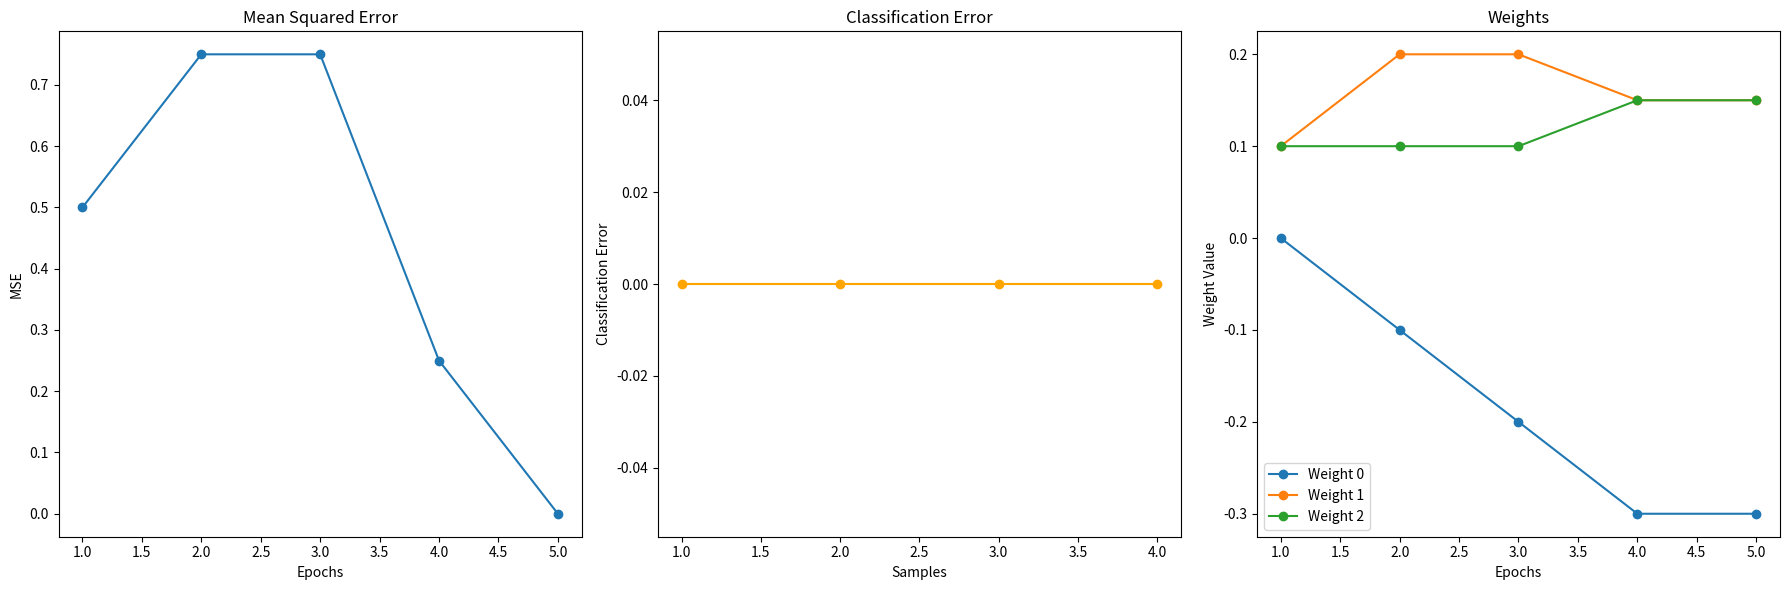

This figure's Python source:
import numpy as np
import matplotlib.pyplot as plt

class Perceptron:
    def __init__(self, input_size, learning_rate, epochs,progMSE, momentum_rate):
        self.weights = np.zeros(input_size + 1)  # +1 dla biasu
        self.learning_rate = learning_rate
        self.epochs = epochs
        self.progMSE=progMSE
        self.loss_history = []
        self.weights_history = []  # Lista przechowująca historię zmian wag
        self.momentum_rate = momentum_rate
        self.prev_delta = np.zeros(input_size + 1) 

    def activation(self, x):
        return 1 if x >= 0 else 0  # funkcja aktywacji - tutaj używamy prostej funkcji skoku

    def predict(self, inputs):
        summation = np.dot(inputs, self.weights[1:]) + self.weights[0]  # sumowanie wag
        return self.activation(summation)

    def train(self, training_inputs, labels,):
        for epoch in range(self.epochs):
            epoch_loss = 0
            for inputs, label in zip(training_inputs, labels):
                prediction = self.predict(inputs)
                error = label - prediction
                delta = self.learning_rate * error * inputs
                self.weights[1:] += delta + self.momentum_rate * self.prev_delta[1:]  # Aktualizacja wag z uwzględnieniem momentum
                self.weights[0] += self.learning_rate * error  # aktualizacja biasu
                self.prev_delta = delta  # Aktualizacja poprzedniej zmiany wag
                epoch_loss += (error) ** 2
            self.loss_history.append(epoch_loss / len(labels))
            self.weights_history.append(self.weights.copy())  # Zapisanie aktualnych wag
            if epoch_loss<self.progMSE :
                break

        # Obliczanie błędu klasyfikacji
        classification_errors = [1 if abs(label - self.predict(inputs)) >= 0.5 else 0 for inputs, label in zip(training_inputs, labels)]
        classification_error = sum(classification_errors) / len(training_inputs)

        return self.loss_history, classification_errors, self.weights_history

# Przykładowe dane treningowe
training_inputs = np.array([
    [0, 0],
    [0, 1],
    [1, 0],
    [1, 1]
])
labels = np.array([0, 0, 0, 1])  # funkcja XOR

# Inicjalizacja i uczenie perceptronu
perceptron = Perceptron(input_size=2, learning_rate=0.1, epochs=10,progMSE=0.1,momentum_rate=0.5)
mse_loss, classification_errors, weights_history = perceptron.train(training_inputs, labels)

# Wykresy
plt.figure(figsize=(18, 6))

# Wykres błędu MSE
plt.subplot(1, 3, 1)
plt.plot(range(1, len(mse_loss)+1), mse_loss, marker='o')
plt.xlabel('Epochs')
plt.ylabel('MSE')
plt.title('Mean Squared Error')

# Wykres błędu klasyfikacji
plt.subplot(1, 3, 2)
plt.plot(range(1, len(classification_errors) + 1), classification_errors, marker='o', color='orange')
plt.xlabel('Samples')
plt.ylabel('Classification Error')
plt.title('Classification Error')

# Wykresy wag w obu warstwach
plt.subplot(1, 3, 3)
weights_history = np.array(weights_history)
for i in range(weights_history.shape[1]):  # Dla każdej wagi
    plt.plot(range(1,len(weights_history)+1), weights_history[:, i], marker='o', label=f'Weight {i}')
plt.xlabel('Epochs')
plt.ylabel('Weight Value')
plt.title('Weights')
plt.legend()

plt.tight_layout()
plt.show()
